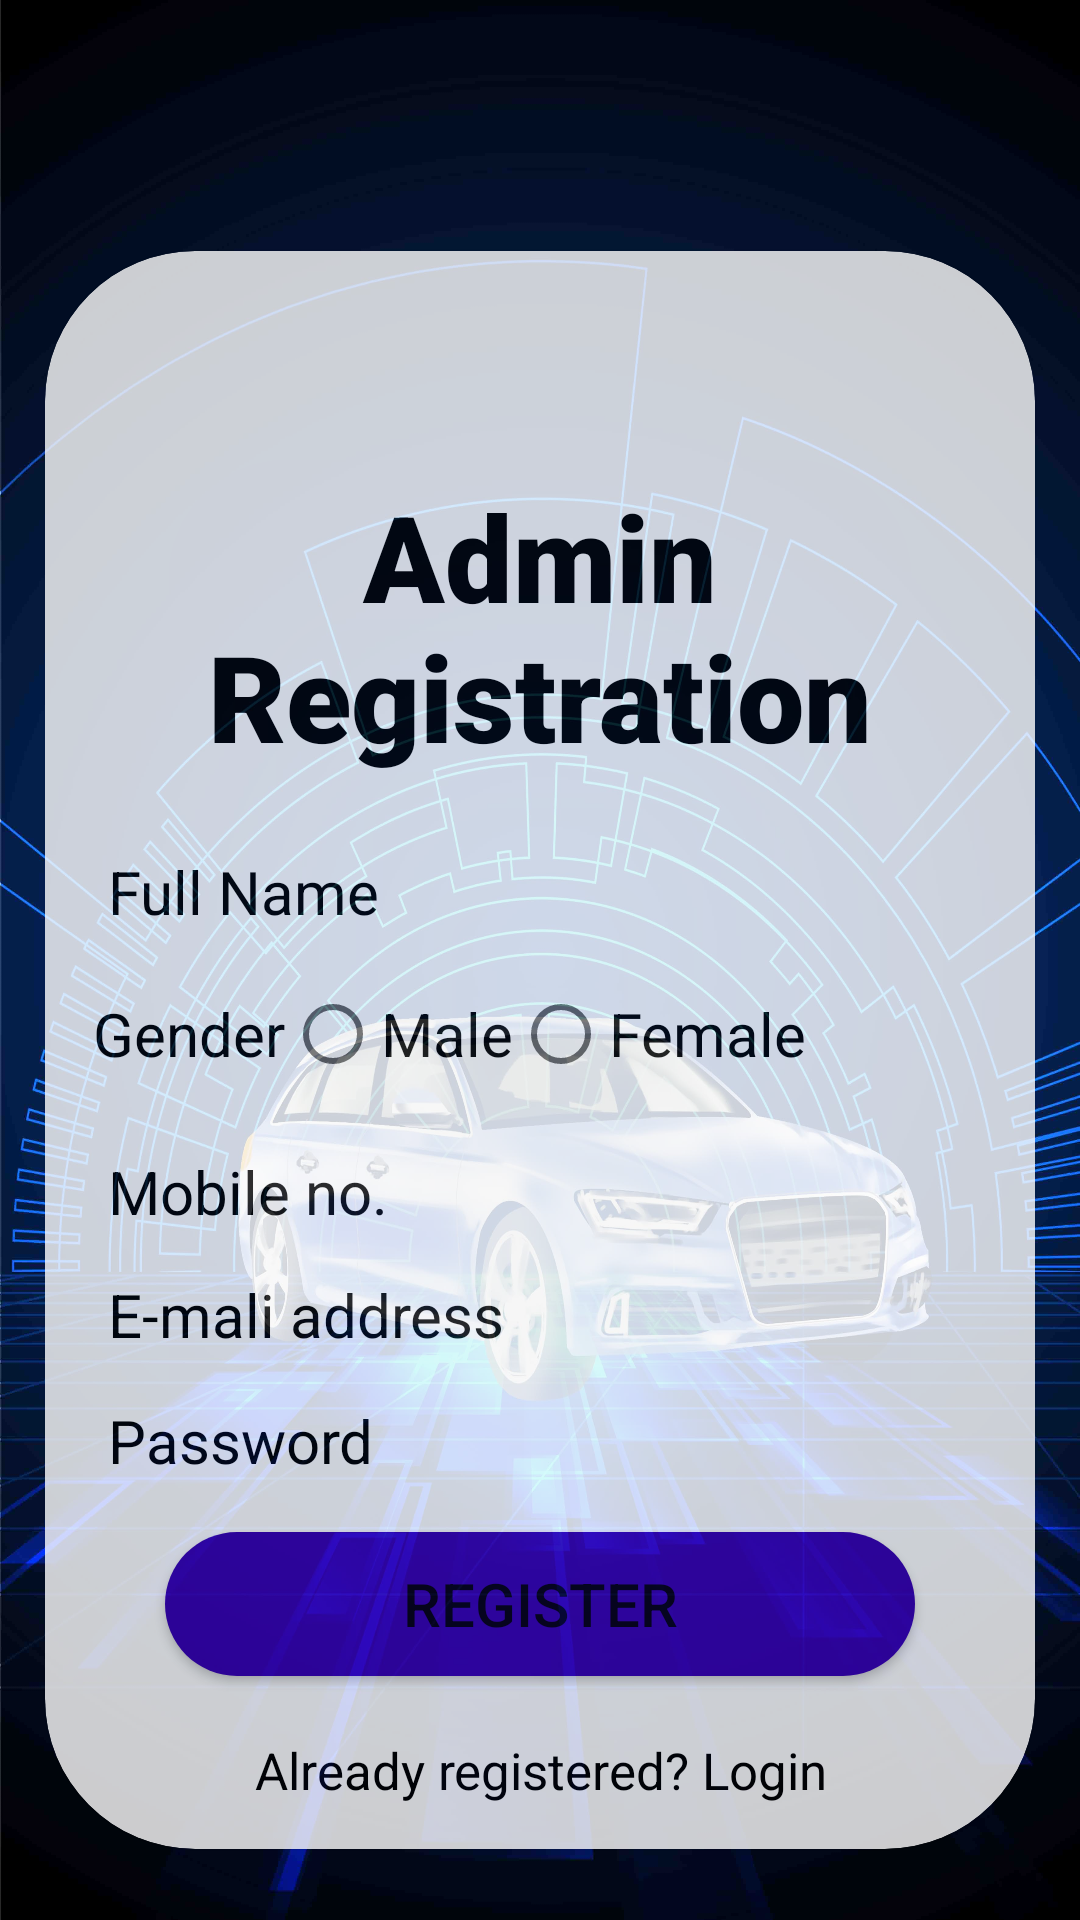

Android layout source for this screen:
<!-- AndroidManifest.xml: application theme Theme.SmartParking -->
<!-- res/layout/activity_adminregistration.xml -->
<?xml version="1.0" encoding="utf-8"?>
<androidx.constraintlayout.widget.ConstraintLayout xmlns:android="http://schemas.android.com/apk/res/android"
    xmlns:app="http://schemas.android.com/apk/res-auto"
    xmlns:tools="http://schemas.android.com/tools"
    android:layout_width="match_parent"
    android:layout_height="match_parent"
    android:background="@drawable/loginpage_degine"
    tools:context=".AdminregistrationActivity">

    <FrameLayout
        android:layout_width="0dp"
        android:layout_height="0dp"
        android:foregroundGravity="center"
        app:layout_constraintBottom_toBottomOf="parent"
        app:layout_constraintEnd_toEndOf="parent"
        app:layout_constraintHorizontal_bias="0.0"
        app:layout_constraintStart_toStartOf="parent"
        app:layout_constraintTop_toTopOf="parent"
        app:layout_constraintVertical_bias="0.6">

        <androidx.cardview.widget.CardView
            android:id="@+id/cardView"
            android:layout_width="match_parent"
            android:layout_height="wrap_content"
            android:layout_gravity="center"
            android:layout_marginStart="15dp"
            android:layout_marginLeft="15dp"
            android:layout_marginTop="30dp"
            android:layout_marginEnd="15dp"
            android:layout_marginRight="15dp"
            android:alpha=".8"
            android:background="@drawable/round_background"
            android:foregroundGravity="center_vertical"
            android:hapticFeedbackEnabled="false"
            app:cardCornerRadius="50dp">


            <LinearLayout
                android:id="@+id/mar"
                android:layout_width="match_parent"
                android:layout_height="wrap_content"
                android:layout_gravity="center"
                android:layout_marginBottom="10dp"
                android:orientation="vertical">

                <TextView
                    android:id="@+id/textView"
                    android:layout_width="match_parent"
                    android:layout_height="wrap_content"
                    android:layout_gravity="center"
                    android:layout_marginTop="80dp"
                    android:fontFamily="sans-serif-black"
                    android:gravity="center"
                    android:text="Admin Registration"
                    android:textColor="#000"
                    android:textSize="40sp" />

                <EditText
                    android:id="@+id/PersonName"
                    android:layout_width="match_parent"
                    android:layout_height="wrap_content"
                    android:layout_marginStart="16dp"
                    android:layout_marginLeft="16dp"
                    android:layout_marginTop="20dp"
                    android:layout_marginEnd="16dp"
                    android:layout_marginRight="16dp"
                    android:background="@null"
                    android:ems="10"
                    android:hint="@string/full_name"
                    android:inputType="textPersonName"
                    android:padding="5dp"
                    android:paddingBottom="5sp"
                    android:textColor="@color/black"
                    android:textColorHint="@color/black"
                    android:textSize="20sp" />

                <LinearLayout
                    android:layout_width="match_parent"
                    android:layout_height="wrap_content"
                    android:layout_marginStart="16dp"
                    android:layout_marginLeft="16dp"
                    android:layout_marginTop="5dp"
                    android:layout_marginEnd="16dp"
                    android:layout_marginRight="16dp"
                    android:layout_marginBottom="5dp"
                    android:layout_weight="1"
                    android:orientation="horizontal">

                    <TextView
                        android:id="@+id/textView7"
                        android:layout_width="wrap_content"
                        android:layout_height="wrap_content"
                        android:layout_gravity="center"
                        android:text="Gender"
                        android:textColor="@color/black"
                        android:textSize="20sp" />

                    <RadioGroup
                        android:id="@+id/radioGroup"
                        android:layout_width="wrap_content"
                        android:layout_height="wrap_content"
                        android:orientation="horizontal">

                        <RadioButton
                            android:id="@+id/radioButton"
                            android:layout_width="wrap_content"
                            android:layout_height="wrap_content"
                            android:text="Male"
                            android:textSize="20sp" />

                        <RadioButton
                            android:id="@+id/radioButton2"
                            android:layout_width="wrap_content"
                            android:layout_height="wrap_content"
                            android:text="Female"
                            android:textSize="20sp" />

                    </RadioGroup>
                </LinearLayout>

                <EditText
                    android:id="@+id/editTextPhone"
                    android:layout_width="match_parent"
                    android:layout_height="wrap_content"
                    android:layout_marginStart="16dp"
                    android:layout_marginLeft="16dp"
                    android:layout_marginTop="5dp"
                    android:layout_marginEnd="16dp"
                    android:layout_marginRight="16dp"
                    android:background="@null"
                    android:ems="10"
                    android:hint="Mobile no."
                    android:inputType="phone"
                    android:padding="5dp"
                    android:textColor="@color/black"
                    android:textColorHint="@color/black"
                    android:textSize="20sp" />

                <EditText
                    android:id="@+id/editTextTextEmailAddress2"
                    android:layout_width="match_parent"
                    android:layout_height="wrap_content"
                    android:layout_marginStart="16dp"
                    android:layout_marginLeft="16dp"
                    android:layout_marginTop="4dp"
                    android:layout_marginEnd="16dp"
                    android:layout_marginRight="16dp"
                    android:background="@null"
                    android:ems="10"
                    android:hint="E-mali address"
                    android:importantForAutofill="no"
                    android:inputType="textEmailAddress"
                    android:padding="5dp"
                    android:textColor="@color/black"
                    android:textColorHint="@color/black"
                    android:textSize="20sp" />

                <EditText
                    android:id="@+id/editTextTextPassword"
                    android:layout_width="match_parent"
                    android:layout_height="wrap_content"
                    android:layout_marginStart="16dp"
                    android:layout_marginLeft="16dp"
                    android:layout_marginTop="5dp"
                    android:layout_marginEnd="16dp"
                    android:layout_marginRight="16dp"
                    android:autofillHints=""
                    android:background="@null"
                    android:ems="10"
                    android:hint="@string/password"
                    android:inputType="textPassword"
                    android:padding="5dp"
                    android:textColor="@color/black"
                    android:textColorHint="@color/black"
                    android:textSize="20sp" />

                <Button
                    android:id="@+id/rbutton"
                    android:layout_width="250dp"
                    android:layout_height="48dp"
                    android:layout_gravity="center"
                    android:layout_marginStart="16dp"
                    android:layout_marginLeft="16dp"
                    android:layout_marginTop="12dp"
                    android:layout_marginEnd="16dp"
                    android:layout_marginRight="16dp"
                    android:background="@drawable/button"
                    android:text="@string/register"
                    android:textSize="20sp"
                    app:backgroundTint="@color/purple_700" />

                <TextView
                    android:id="@+id/textView2"
                    android:layout_width="match_parent"
                    android:layout_height="wrap_content"
                    android:layout_gravity="center"
                    android:layout_marginTop="20dp"
                    android:gravity="center"
                    android:text="Already registered? Login"
                    android:textColor="@color/black"
                    android:textSize="17sp" />

            </LinearLayout>

        </androidx.cardview.widget.CardView>

    </FrameLayout>

    <ImageView
        android:id="@+id/imageView2"
        android:layout_width="134dp"
        android:layout_height="129dp"
        android:contentDescription="@string/todo"
        app:layout_constraintBottom_toBottomOf="parent"
        app:layout_constraintEnd_toEndOf="parent"
        app:layout_constraintStart_toStartOf="parent"
        app:layout_constraintTop_toTopOf="parent"
        app:layout_constraintVertical_bias="0.14999998"
        app:srcCompat="@drawable/round_background" />

    <ImageView
        android:id="@+id/imageView4"
        android:layout_width="108dp"
        android:layout_height="115dp"
        android:contentDescription="@string/todo"
        app:layout_constraintBottom_toBottomOf="parent"
        app:layout_constraintEnd_toEndOf="parent"
        app:layout_constraintStart_toStartOf="parent"
        app:layout_constraintTop_toTopOf="parent"
        app:layout_constraintVertical_bias="0.14999998"
        app:srcCompat="@drawable/profile" />

</androidx.constraintlayout.widget.ConstraintLayout>
<!-- resources referenced by this layout -->
<resources>
  <color name="black">#FF000000</color>
  <color name="purple_700">#FF3700B3</color>
  <!-- drawable button (drawable-v24) -->
  <?xml version="1.0" encoding="utf-8"?>
  <shape xmlns:android="http://schemas.android.com/apk/res/android"
  android:shape="rectangle">
      <corners
          android:radius="27dp"/>
      <gradient
          android:angle="45"
          android:centerX="350"
          android:startColor="#ffff"
          android:endColor="#ffff"
          android:type="linear"/>
      <size
          android:width="150dp"
          android:height="50sp"/>
  </shape>
  <!-- drawable loginpage_degine: jpg bitmap (drawable, 419305 bytes) -->
  <string name="full_name">Full Name</string>
  <string name="password">Password</string>
  <string name="register">Register</string>
  <string name="todo">TODO</string>
  <style name="Theme.SmartParking" parent="Theme.MaterialComponents.DayNight.NoActionBar">
          
          <item name="colorPrimary">@color/purple_500</item>
          <item name="colorPrimaryVariant">@color/purple_700</item>
          <item name="colorOnPrimary">@color/white</item>
          
          <item name="colorSecondary">@color/teal_200</item>
          <item name="colorSecondaryVariant">@color/teal_700</item>
          <item name="colorOnSecondary">@color/black</item>
          
          <item name="android:statusBarColor" tools:targetApi="l">?attr/colorPrimaryVariant</item>
          
  
      </style>
  <color name="purple_500">#FF6200EE</color>
  <color name="white">#FFFFFFFF</color>
  <color name="teal_200">#FF03DAC5</color>
  <color name="teal_700">#FF018786</color>
</resources>
